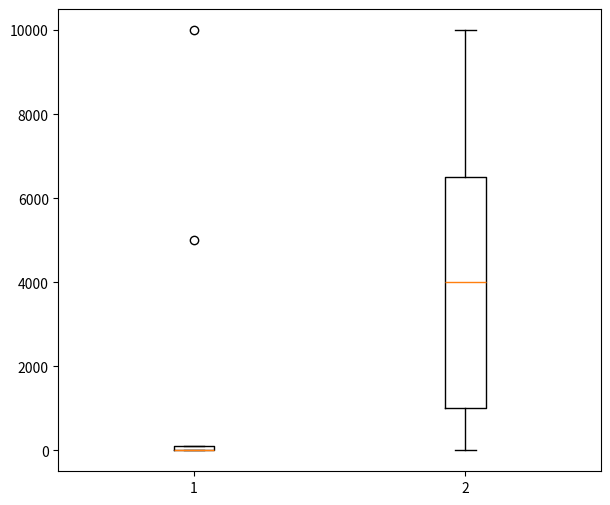

Source code (Python):
import matplotlib.pyplot as plt
import numpy as np


'''
다중컬럼일때 이상치 찾기 <<< 완료해놓기
'''

aaa = np.array([[1, 2, 10000, 3, 4, 6, 7, 8, 90, 100, 5000], 
                [1000, 2000, 3, 4000, 5000, 6000, 7000, 8, 9000, 10000, 1001]])

# (2, 10) -> (10, 2)
aaa = aaa.transpose()
print(aaa.shape)                

def outliers(data_out):
    quantile_1, q2, quantile_3 = np.percentile(data_out, [25, 50, 75])
    # np.percentile(arr, 분위)
    # np.percentile(data_out, [25, 50, 75]) -> 하위 25%, 50%, 상위 25%를 찾아준다 

    print("1사분위: ", quantile_1)
    print("q2: ", q2)
    print("3사분위: ", quantile_3)
    iqr = quantile_3 - quantile_1
    lower_bound = quantile_1 - (iqr * 1.5)
    upper_bound = quantile_3 + (iqr * 1.5)

    return np.where((data_out>upper_bound) | (data_out<lower_bound))


# 시각화
# 위 데이터를 boxplot 형태로 그리시오
plt.figure(figsize=(7, 6))
plt.boxplot(aaa)
# plt.ylim(-100, 100)
plt.show()
